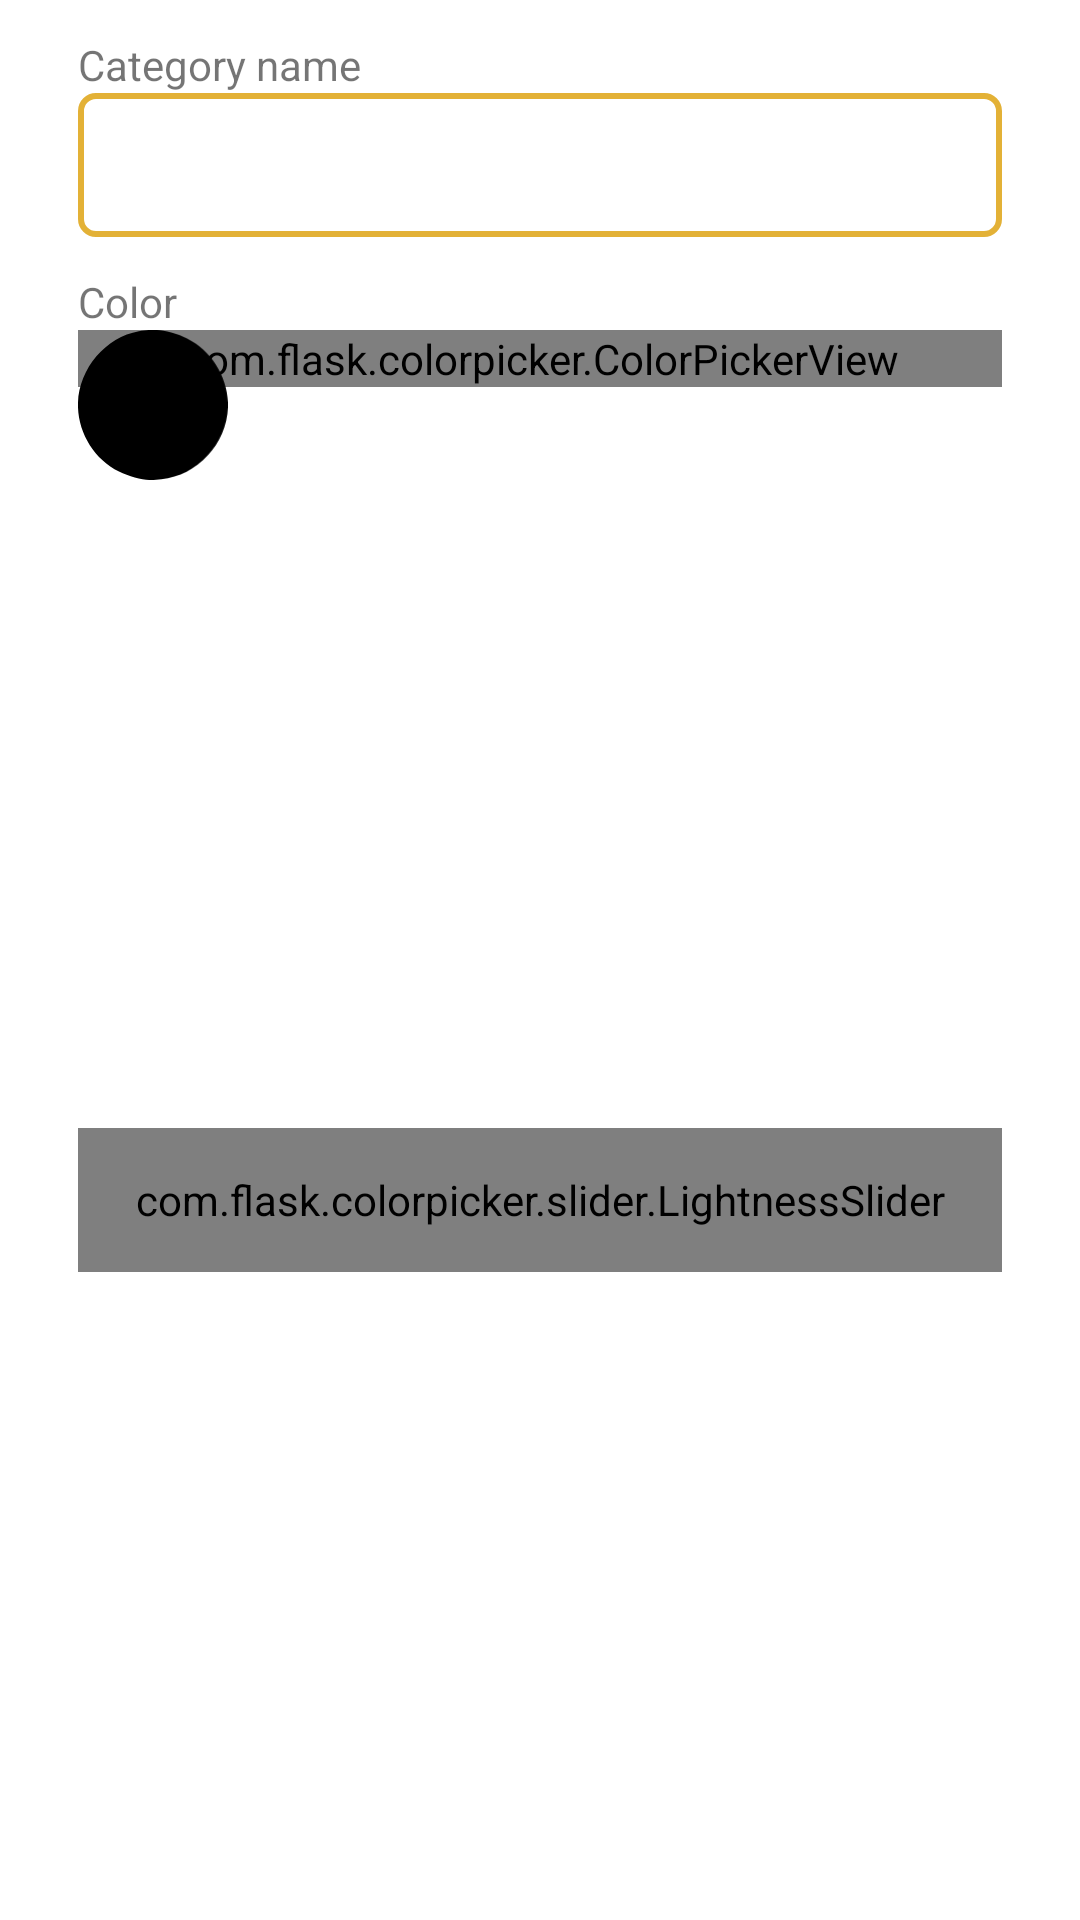

Android layout source for this screen:
<!-- AndroidManifest.xml: application theme Theme.LordOfTime -->
<!-- res/layout/dialog_fragment_edit_color_category.xml -->
<?xml version="1.0" encoding="utf-8"?>
    <androidx.constraintlayout.widget.ConstraintLayout
        xmlns:android="http://schemas.android.com/apk/res/android"
        xmlns:tools="http://schemas.android.com/tools"
        android:layout_width="match_parent"
        android:layout_height="wrap_content"
        xmlns:app="http://schemas.android.com/apk/res-auto"
        android:paddingStart="@dimen/line_height"
        android:paddingEnd="@dimen/line_height">

        <TextView
            android:id="@+id/textView6"
            android:layout_width="wrap_content"
            android:layout_height="wrap_content"
            android:layout_marginTop="@dimen/task_changer_label_margin"
            android:text="@string/category_name"
            android:textSize="@dimen/normal_text_size"
            app:layout_constraintStart_toStartOf="parent"
            app:layout_constraintTop_toTopOf="parent" />

    <EditText
        android:id="@+id/category_name"
        android:layout_width="match_parent"
        android:layout_height="@dimen/edit_height"
        android:background="@drawable/border"
        android:importantForAutofill="no"
        android:inputType="textPersonName"
        android:paddingStart="@dimen/small_padding"
        android:paddingEnd="@dimen/small_padding"
        android:textSize="@dimen/normal_text_size"
        app:layout_constraintStart_toStartOf="@+id/textView6"
        app:layout_constraintTop_toBottomOf="@+id/textView6"
        tools:ignore="LabelFor,SpeakableTextPresentCheck" />

        <TextView
            android:id="@+id/textView5"
            android:layout_width="wrap_content"
            android:layout_height="wrap_content"
            android:text="@string/color"
            android:textSize="@dimen/normal_text_size"
            android:layout_marginTop="@dimen/task_changer_label_margin"
            app:layout_constraintStart_toStartOf="@+id/category_name"
            app:layout_constraintTop_toBottomOf="@+id/category_name" />

    <RelativeLayout
        android:id="@+id/frameLayout"
        android:layout_width="match_parent"
        android:layout_height="wrap_content"
        app:layout_constraintStart_toStartOf="@+id/textView5"
        app:layout_constraintTop_toBottomOf="@+id/textView5">



        <com.flask.colorpicker.ColorPickerView
            android:id="@+id/color_picker_view"
            android:layout_width="match_parent"
            android:layout_height="wrap_content"
            app:alphaSlider="false"
            app:density="12"
            app:lightnessSlider="true"
            app:lightnessSliderView="@+id/v_lightness_slider"
            app:wheelType="FLOWER" />

        <ImageView
            android:id="@+id/last_color"
            android:layout_width="@dimen/current_colors_view_width"
            android:layout_height="@dimen/current_colors_view_height"
            android:layout_alignParentStart="true"
            android:layout_alignParentTop="true"
            android:layout_gravity="start|top"
            android:layout_marginStart="0dp"
            android:layout_marginTop="0dp"
            android:src="@drawable/ic_circle_l"
            tools:ignore="ContentDescription" />

        <ImageView
            android:id="@+id/new_color"
            android:layout_width="@dimen/current_colors_view_width"
            android:layout_height="@dimen/current_colors_view_height"
            android:layout_alignParentTop="true"
            android:layout_marginTop="0dp"
            android:layout_toEndOf="@+id/last_color"
            android:src="@drawable/ic_circle_r"
            tools:ignore="ContentDescription" />
        <ImageButton
            android:id="@+id/delete_color"
            android:layout_width="@dimen/current_colors_view_height"
            android:layout_height="@dimen/current_colors_view_height"
            android:layout_alignParentTop="true"
            android:layout_alignParentEnd="true"

            android:background="@null"
            android:scaleType="fitCenter"
            app:srcCompat="@drawable/ic_delete"
            app:tint="@color/black"
            android:contentDescription="@string/delete" />

    </RelativeLayout>

    <com.flask.colorpicker.slider.LightnessSlider
        android:id="@+id/v_lightness_slider"
        android:layout_width="match_parent"
        android:layout_height="48dp"
        app:layout_constraintBottom_toBottomOf="parent"
        app:layout_constraintStart_toStartOf="@+id/frameLayout"
        app:layout_constraintTop_toBottomOf="@+id/frameLayout" />


    </androidx.constraintlayout.widget.ConstraintLayout>
<!-- resources referenced by this layout -->
<resources>
  <color name="black">#FF000000</color>
  <dimen name="current_colors_view_height">50dp</dimen>
  <dimen name="current_colors_view_width">25dp</dimen>
  <dimen name="edit_height">48dp</dimen>
  <dimen name="line_height">26dp</dimen>
  <dimen name="small_padding">6dp</dimen>
  <dimen name="task_changer_label_margin">12dp</dimen>
  <!-- drawable border (drawable) -->
  <?xml version="1.0" encoding="utf-8"?>
  <selector xmlns:android="http://schemas.android.com/apk/res/android">
  
      <item android:state_checked="true" >
          <shape>
              <solid android:color="@android:color/transparent" />
              <corners android:radius="5dp" />
              <stroke
                  android:width="2dp"
                  android:color="@color/switch_track_stroke_selected" />
          </shape>
      </item>
      <item  android:state_checked="false"  >
          <shape>
              <solid android:color="@android:color/transparent" />
              <corners android:radius="5dp" />
              <stroke
                  android:width="2dp"
                  android:color="@color/switch_track_stroke_selected" />
          </shape>
      </item>
  
  
  </selector>
  <!-- drawable ic_circle_l (drawable) -->
  <vector xmlns:android="http://schemas.android.com/apk/res/android"
      android:width="63.965275dp"
      android:height="128dp"
      android:viewportWidth="63.965275"
      android:viewportHeight="128">
    <path
        android:pathData="M51.965,1c-29,5.2 -52,33 -52,63 0,23.6 14,46.3 35,56.8 8.2,4.1 19.1,7.1 25.8,7.2l3.2,-0 0,-64 0,-64 -3.7,0.1c-2.1,0.1 -5.8,0.5 -8.3,0.9z"
        android:fillColor="#000000"
        android:strokeColor="#00000000"/>
  </vector>
  <!-- drawable ic_circle_r (drawable) -->
  <vector xmlns:android="http://schemas.android.com/apk/res/android"
      android:width="63.965275dp"
      android:height="128.25842dp"
      android:viewportWidth="63.965275"
      android:viewportHeight="128.25842">
    <path
        android:pathData="M0,64.1l0,64.2 7,-0.7c31.5,-3.1 57,-31.5 57,-63.6 0,-23.6 -14,-46.3 -35,-56.8 -8.2,-4.1 -19.1,-7.1 -25.7,-7.2l-3.3,-0 0,64.1z"
        android:fillColor="#000000"
        android:strokeColor="#00000000"/>
  </vector>
  <string name="category_name">Category name</string>
  <string name="color">Color</string>
  <string name="delete">delete</string>
  <style name="Theme.LordOfTime" parent="Theme.MaterialComponents.DayNight.DarkActionBar">
          
          <item name="android:windowBackground">@color/background</item>
          <item name="colorPrimary">@color/blue_gray</item>
          <item name="colorPrimaryVariant">@color/gray_light</item>
          <item name="colorPrimaryDark">@color/drawer_bg</item>
          <item name="colorOnPrimary">@color/white</item>
          <item name="colorAccent">@color/colorAccent</item>
          
          <item name="colorSecondary">@color/teal_200</item>
          <item name="colorSecondaryVariant">@color/teal_700</item>
          <item name="colorOnSecondary">@color/black</item>
          
          <item name="android:statusBarColor" tools:targetApi="l">?attr/colorPrimaryVariant</item>
          
      </style>
  <color name="switch_track_stroke_selected">#E3B136</color>
  <color name="background">#FFFFFF</color>
  <color name="blue_gray">#2E6F95</color>
  <color name="gray_light">#202232</color>
  <color name="white">#FFFFFFFF</color>
  <color name="colorAccent">#276495</color>
  <color name="teal_200">#FF03DAC5</color>
  <color name="teal_700">#FF018786</color>
</resources>
